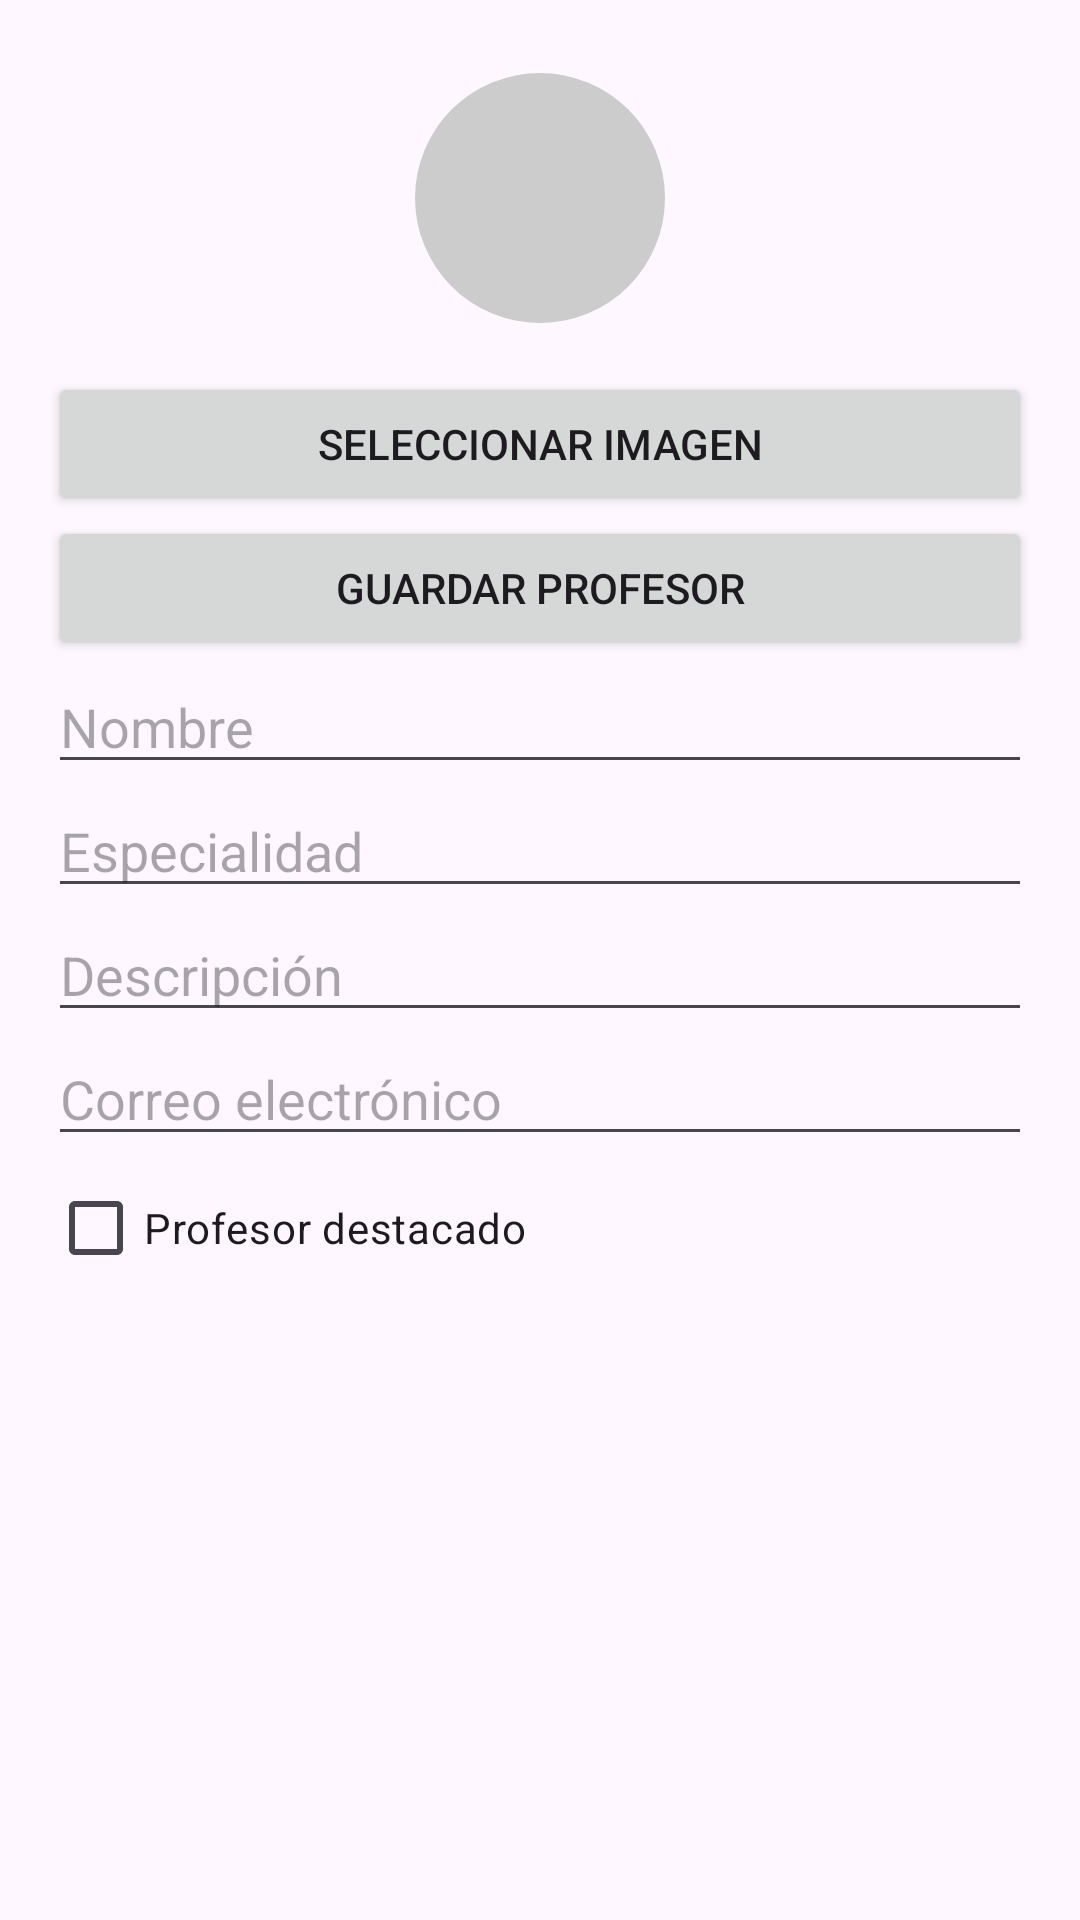

Reconstruct the res/layout file that produces this screen, plus the resources it refers to.
<!-- AndroidManifest.xml: application theme Theme.LoginYCardView -->
<!-- res/layout/dialog_add_professor.xml -->
<?xml version="1.0" encoding="utf-8"?>
<LinearLayout xmlns:android="http://schemas.android.com/apk/res/android"
    android:layout_width="match_parent"
    android:layout_height="wrap_content"
    android:orientation="vertical"
    android:padding="16dp">

    
    <ImageView
        android:id="@+id/imagePreview"
        android:layout_width="100dp"
        android:layout_height="100dp"
        android:layout_gravity="center"
        android:scaleType="centerCrop"
        android:src="@drawable/ic_placeholder" />

    
    <Button
        android:id="@+id/buttonSelectImage"
        android:layout_width="match_parent"
        android:layout_height="wrap_content"
        android:text="Seleccionar Imagen"
        android:layout_marginTop="8dp" />

    <Button
        android:id="@+id/buttonSave"
        android:layout_width="match_parent"
        android:layout_height="wrap_content"
        android:text="Guardar Profesor" />

    
    <EditText
        android:id="@+id/editName"
        android:layout_width="match_parent"
        android:layout_height="wrap_content"
        android:hint="Nombre" />

    
    <EditText
        android:id="@+id/editSpecialty"
        android:layout_width="match_parent"
        android:layout_height="wrap_content"
        android:hint="Especialidad" />

    
    <EditText
        android:id="@+id/editDescription"
        android:layout_width="match_parent"
        android:layout_height="wrap_content"
        android:hint="Descripción" />

    
    <EditText
        android:id="@+id/editEmail"
        android:layout_width="match_parent"
        android:layout_height="wrap_content"
        android:hint="Correo electrónico" />

    
    <CheckBox
        android:id="@+id/checkboxTopRated"
        android:layout_width="wrap_content"
        android:layout_height="wrap_content"
        android:text="Profesor destacado" />

</LinearLayout>
<!-- resources referenced by this layout -->
<resources>
  <!-- drawable ic_placeholder (drawable) -->
  <?xml version="1.0" encoding="utf-8"?>
  <vector xmlns:android="http://schemas.android.com/apk/res/android"
      android:width="24dp"
      android:height="24dp"
      android:viewportWidth="24"
      android:viewportHeight="24">
      <path
          android:fillColor="#CCCCCC"
          android:pathData="M12,12m-10,0a10,10 0 1,1 20,0a10,10 0 1,1 -20,0" />
  </vector>
  <style name="Theme.LoginYCardView" parent="Base.Theme.LoginYCardView" />
  <style name="Base.Theme.LoginYCardView" parent="Theme.Material3.DayNight.NoActionBar">
          
          
      </style>
</resources>
